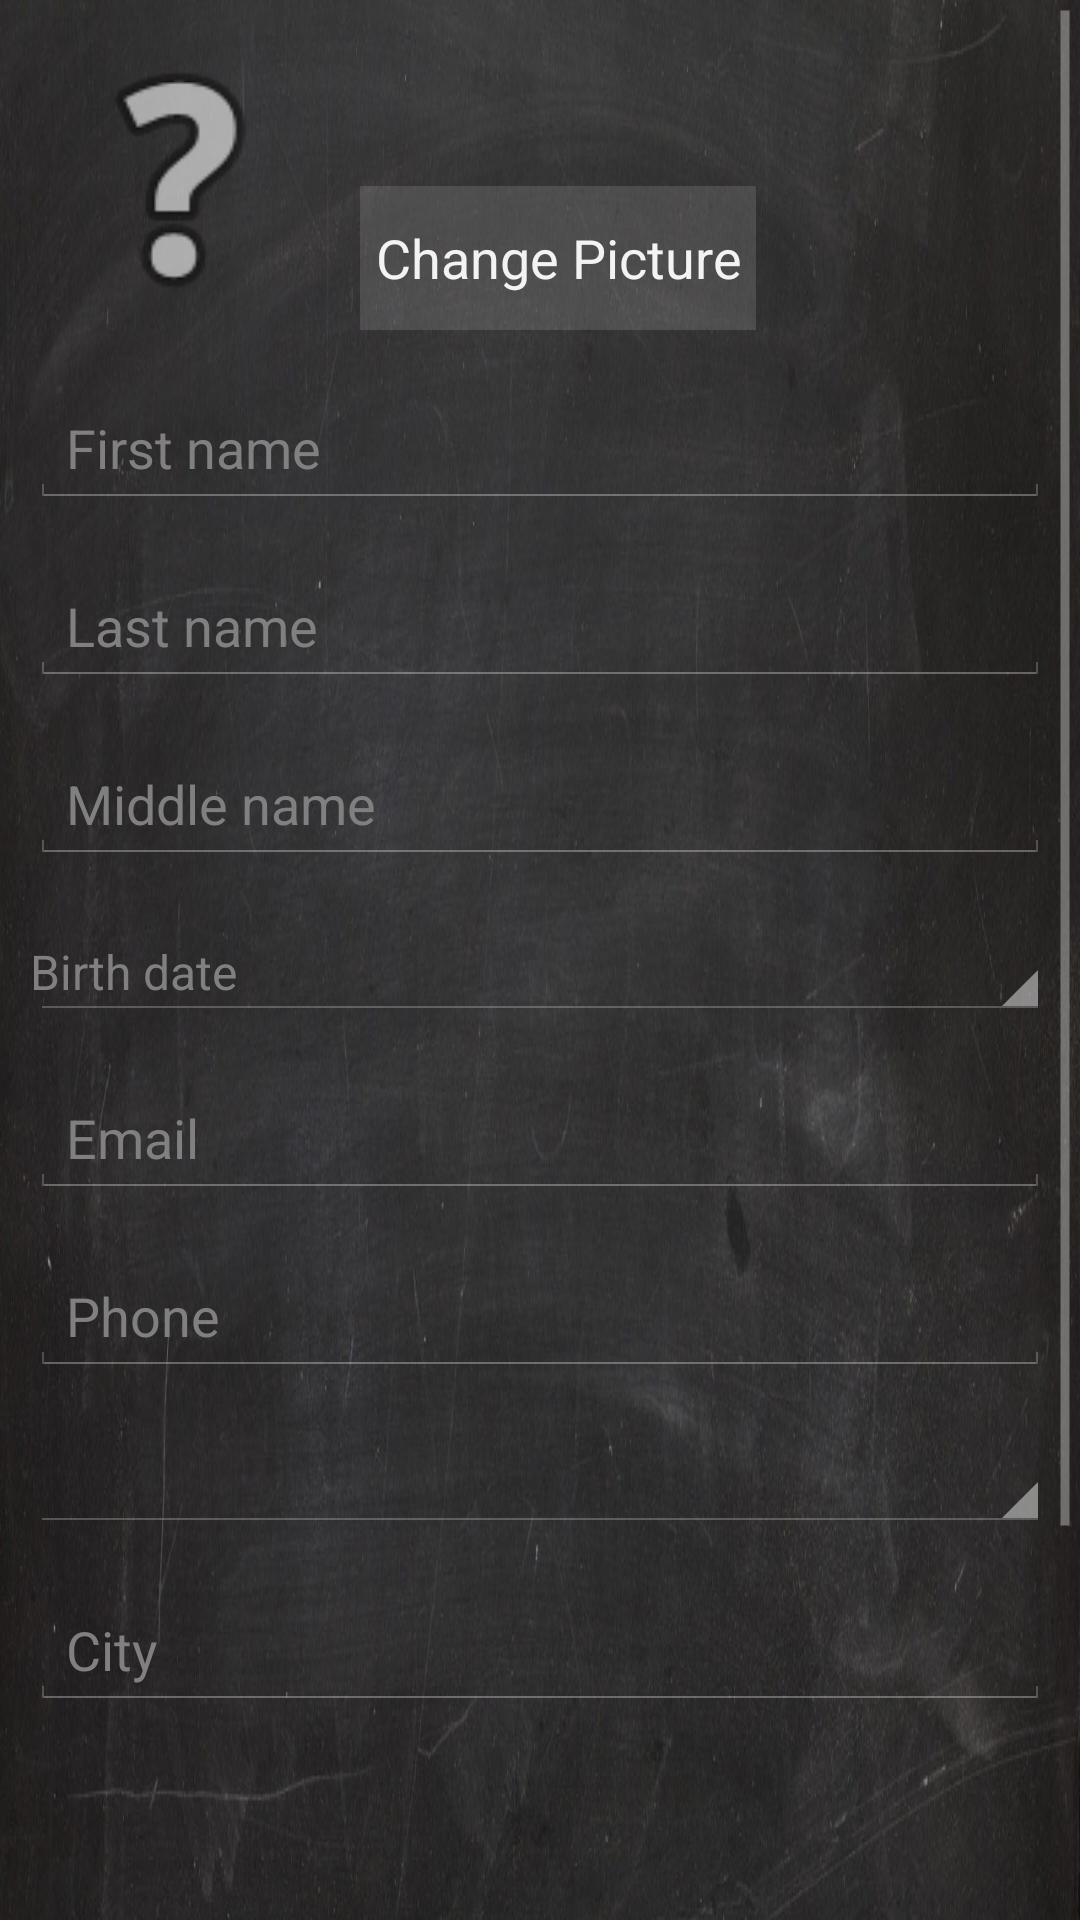

Reconstruct the res/layout file that produces this screen, plus the resources it refers to.
<!-- AndroidManifest.xml: application theme android:Theme.Holo -->
<!-- res/layout/profile_edit.xml -->
<?xml version="1.0" encoding="utf-8"?>
<ScrollView xmlns:android="http://schemas.android.com/apk/res/android"
    android:layout_width="match_parent"
    android:layout_height="match_parent"
    android:id="@+id/scrollView">

    <RelativeLayout
        android:orientation="vertical"
        android:layout_width="match_parent"
        android:layout_height="wrap_content"
        android:baselineAligned="true"
        style="@style/EdustyBackground">

        <ImageView
            android:layout_width="100dp"
            android:layout_height="100dp"
            android:id="@+id/imgUser"
            android:src="@android:drawable/ic_menu_help"
            android:layout_alignParentTop="true"
            android:layout_alignParentLeft="true"
            android:layout_alignParentStart="true"
            android:layout_margin="10dp" />

        <EditText
            android:layout_width="match_parent"
            android:layout_height="wrap_content"
            android:inputType="textPersonName"
            android:id="@+id/etFirstName"
            android:layout_gravity="center"
            android:hint="@string/firstName"
            android:layout_below="@+id/imgUser"
            android:layout_alignParentLeft="true"
            android:layout_alignParentStart="true"
            android:layout_margin="10dp" />

        <EditText
            android:layout_width="match_parent"
            android:layout_height="wrap_content"
            android:inputType="textPersonName"
            android:id="@+id/etLastName"
            android:layout_gravity="center"
            android:hint="@string/lastName"
            android:layout_below="@+id/etFirstName"
            android:layout_alignParentLeft="true"
            android:layout_alignParentStart="true"
            android:layout_margin="10dp" />

        <EditText
            android:layout_width="match_parent"
            android:layout_height="wrap_content"
            android:inputType="textPersonName"
            android:id="@+id/etMiddleName"
            android:layout_gravity="center"
            android:hint="@string/middleName"
            android:layout_below="@+id/etLastName"
            android:layout_alignParentLeft="true"
            android:layout_alignParentStart="true"
            android:layout_margin="10dp" />

        <TextView
            android:layout_width="match_parent"
            android:layout_height="wrap_content"
            android:id="@+id/etBirthDate"
            android:onClick="onClickEditBirthDate"
            android:layout_gravity="center"
            android:hint="@string/birthDate"
            style="@android:style/Widget.Holo.Spinner"
            android:layout_below="@+id/etMiddleName"
            android:layout_alignParentLeft="true"
            android:layout_alignParentStart="true"
            android:layout_margin="10dp" />

        <EditText
            android:layout_width="match_parent"
            android:layout_height="wrap_content"
            android:inputType="textEmailAddress"
            android:id="@+id/etEmail"
            android:layout_gravity="center"
            android:hint="@string/eMail"
            android:layout_below="@+id/etBirthDate"
            android:layout_alignParentLeft="true"
            android:layout_alignParentStart="true"
            android:layout_margin="10dp" />

        <EditText
            android:layout_width="match_parent"
            android:layout_height="wrap_content"
            android:inputType="phone"
            android:id="@+id/etPhone"
            android:layout_gravity="center"
            android:hint="@string/phone"
            android:layout_below="@+id/etEmail"
            android:layout_alignParentLeft="true"
            android:layout_alignParentStart="true"
            android:layout_margin="10dp" />

        <Spinner
            android:layout_width="match_parent"
            android:layout_height="wrap_content"
            android:id="@+id/spCountry"
            android:layout_gravity="center"
            android:spinnerMode="dialog"
            android:gravity="center"
            android:layout_below="@+id/etPhone"
            android:layout_alignParentLeft="true"
            android:layout_alignParentStart="true"
            android:layout_margin="10dp" />

        <EditText
            android:layout_width="match_parent"
            android:layout_height="wrap_content"
            android:inputType="textPostalAddress"
            android:id="@+id/etCity"
            android:layout_gravity="center"
            android:hint="@string/city"
            android:layout_below="@+id/spCountry"
            android:layout_alignParentLeft="true"
            android:layout_alignParentStart="true"
            android:layout_margin="10dp" />

        <Button
            android:layout_width="wrap_content"
            android:layout_height="wrap_content"
            android:text="@string/change_picture"
            android:id="@+id/button"
            android:layout_alignBottom="@+id/imgUser"
            android:layout_toRightOf="@+id/imgUser"
            android:background="#20ffffff"
            android:padding="5dp"
            android:onClick="onClickBtnChangePicture" />

    </RelativeLayout>
</ScrollView>
<!-- resources referenced by this layout -->
<resources>
  <string name="birthDate">Birth date</string>
  <string name="change_picture">Change Picture</string>
  <string name="city">City</string>
  <string name="eMail">Email</string>
  <string name="firstName">First name</string>
  <string name="lastName">Last name</string>
  <string name="middleName">Middle name</string>
  <string name="phone">Phone</string>
  <style name="EdustyBackground">
          <item name="android:background">@drawable/blackboard_background</item>
      </style>
  <!-- drawable blackboard_background: jpeg bitmap (drawable, 215600 bytes) -->
</resources>
